Image classification data set "dataset_split" (hakimlutfi46/DBS-image-classification on GitHub). Class labels (3): boot, sandal, shoe.

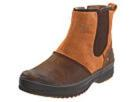
Label: boot

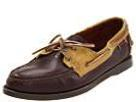
Label: shoe

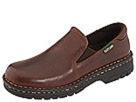
Label: shoe

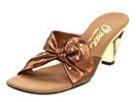
Label: sandal

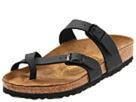
Label: sandal

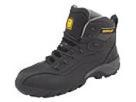
Label: boot
